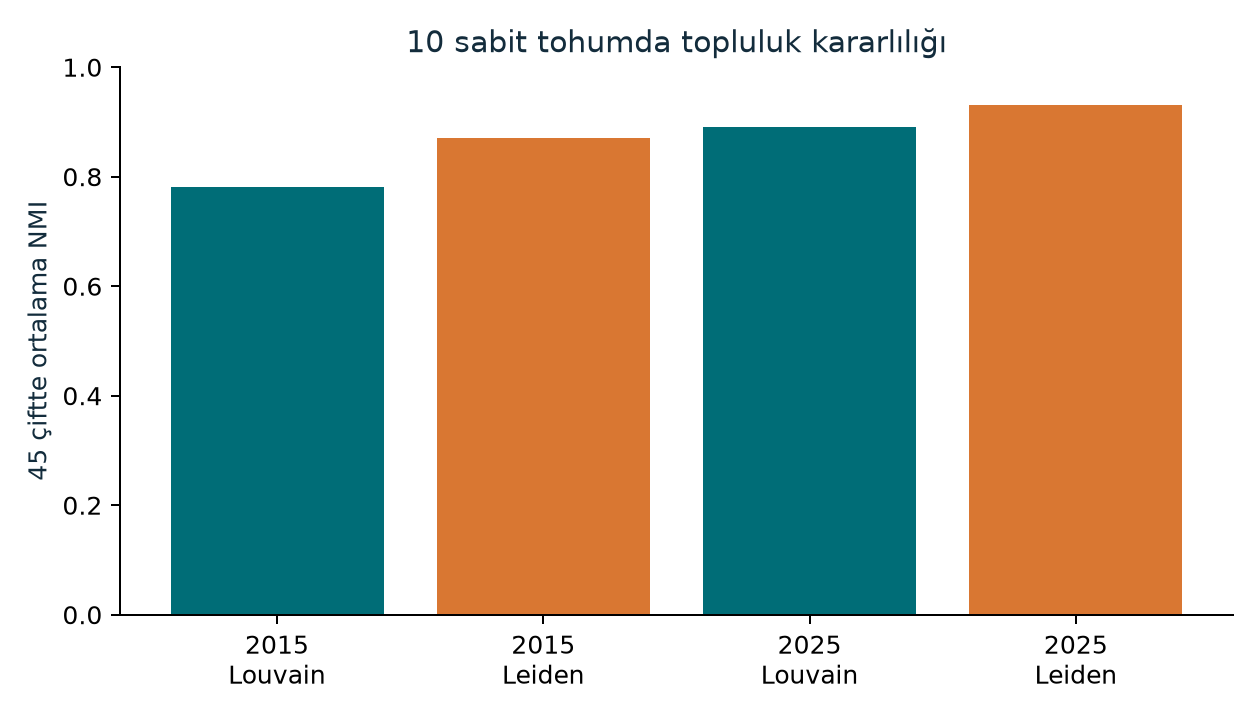

Values plotted in this chart, from the file beside it:
year, algorithm, nmi_mean, nmi_min, nmi_sd, modularity_mean, modularity_max, pairs
2015, Louvain, 0.7816, 0.7288, 0.02636, 0.5296, 0.5307, 45
2015, Leiden, 0.8704, 0.7743, 0.0403, 0.5333, 0.5346, 45
2025, Louvain, 0.8907, 0.8163, 0.02714, 0.6962, 0.6983, 45
2025, Leiden, 0.9305, 0.886, 0.02301, 0.7014, 0.7024, 45
